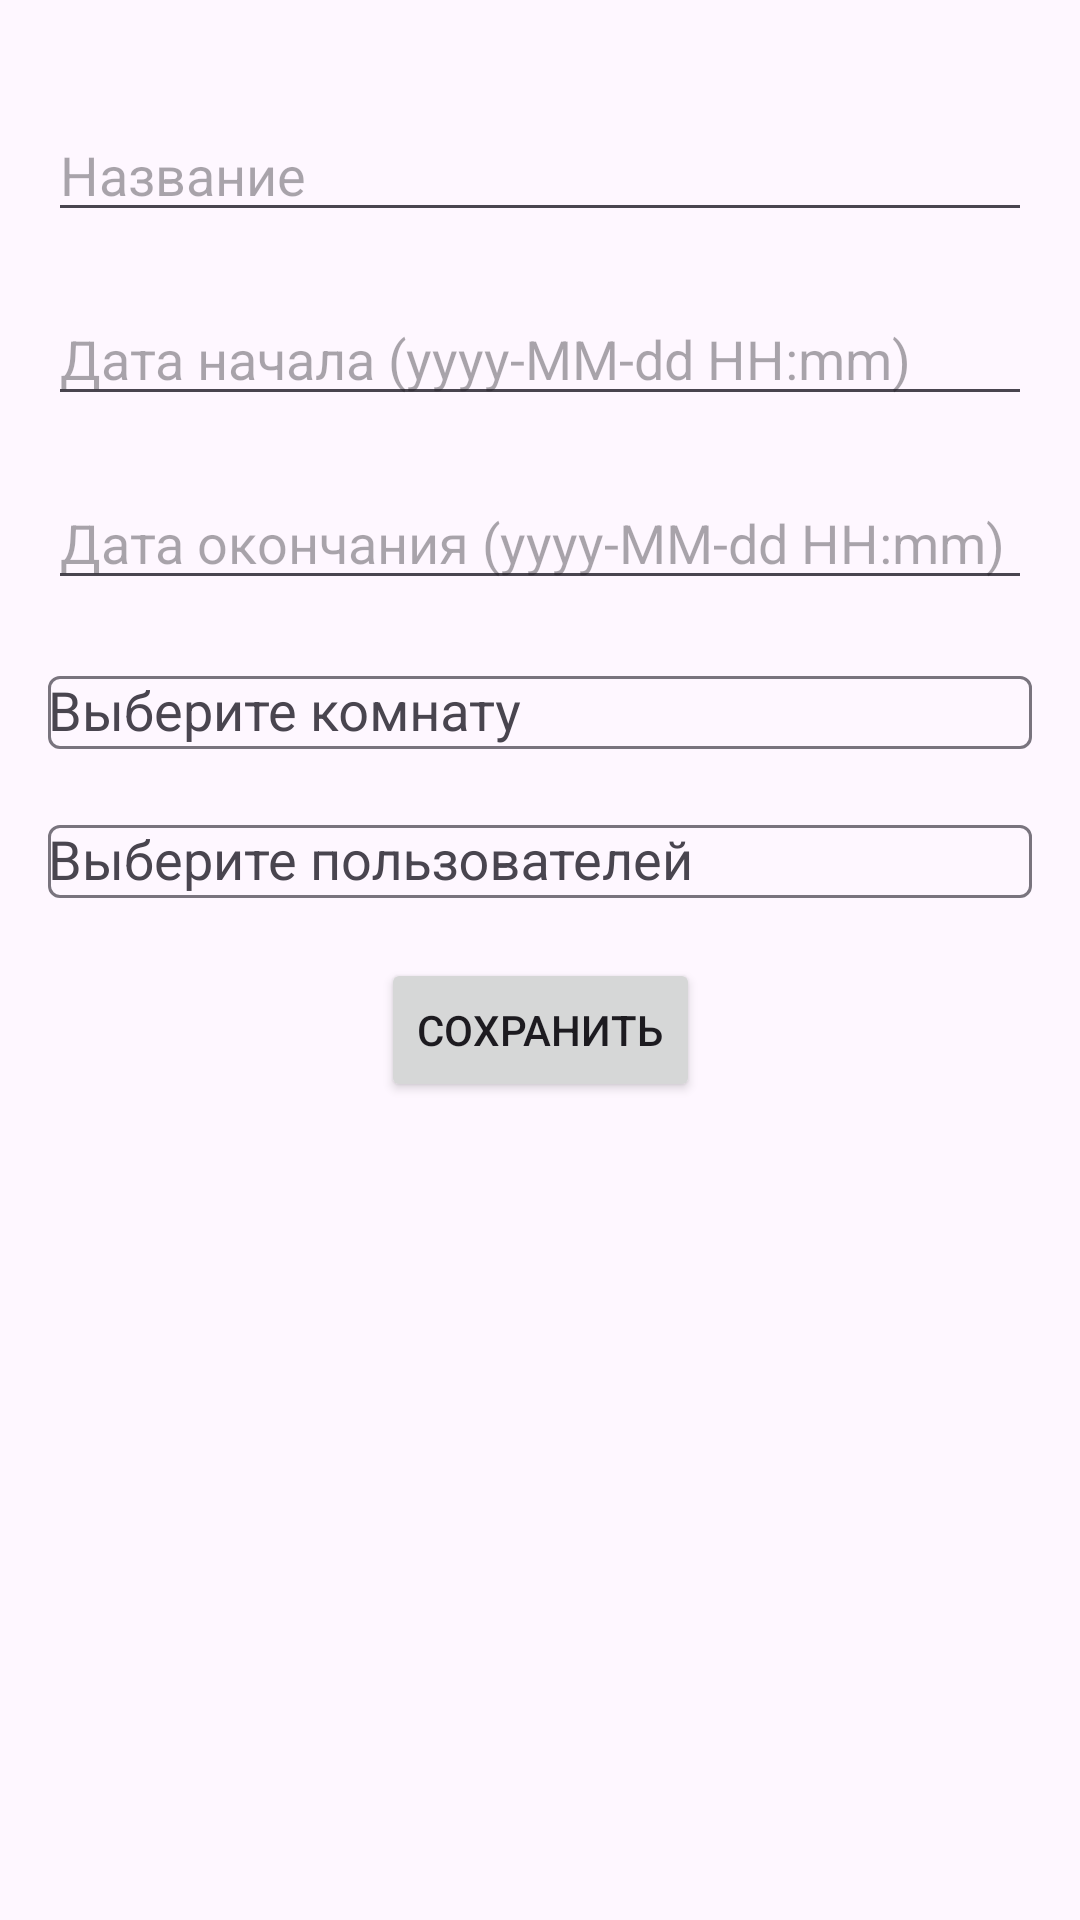

Produce the Android XML layout that renders to this screen, including the resource entries it uses.
<!-- AndroidManifest.xml: application theme Theme.MeetUpProject -->
<!-- res/layout/activity_event_values.xml -->
<?xml version="1.0" encoding="utf-8"?>
<androidx.constraintlayout.widget.ConstraintLayout
    xmlns:android="http://schemas.android.com/apk/res/android"
    xmlns:app="http://schemas.android.com/apk/res-auto"
    android:id="@+id/root"
    android:layout_width="match_parent"
    android:layout_height="match_parent"
    android:padding="16dp">
    <EditText
        android:id="@+id/event_name_edit"
        android:layout_width="0dp"
        android:layout_height="wrap_content"
        android:hint="Название"
        android:layout_marginVertical="20dp"
        app:layout_constraintTop_toTopOf="parent"
        app:layout_constraintStart_toStartOf="parent"
        app:layout_constraintEnd_toEndOf="parent"/>

    <EditText
        android:id="@+id/event_date_start_edit"
        android:layout_width="0dp"
        android:layout_height="wrap_content"
        android:layout_marginVertical="20dp"
        android:hint="Дата начала (yyyy-MM-dd HH:mm)"
        app:layout_constraintTop_toBottomOf="@id/event_name_edit"
        app:layout_constraintStart_toStartOf="parent"
        app:layout_constraintEnd_toEndOf="parent"/>

    <EditText
        android:id="@+id/event_date_end_edit"
        android:layout_width="0dp"
        android:layout_height="wrap_content"
        android:layout_marginVertical="20dp"
        android:hint="Дата окончания (yyyy-MM-dd HH:mm)"
        app:layout_constraintTop_toBottomOf="@id/event_date_start_edit"
        app:layout_constraintStart_toStartOf="parent"
        app:layout_constraintEnd_toEndOf="parent"/>



    <com.google.android.material.textfield.TextInputLayout
        android:id="@+id/text_input_room"
        android:layout_width="match_parent"
        android:layout_height="wrap_content"
        android:layout_marginVertical="20dp"
        app:layout_constraintTop_toBottomOf="@id/event_date_end_edit"
        app:layout_constraintStart_toStartOf="parent"
        app:layout_constraintEnd_toEndOf="parent"
        android:hint="Выберите комнату">

        <AutoCompleteTextView
            android:id="@+id/roomAutoComplete"
            android:layout_width="match_parent"
            android:layout_height="wrap_content"/>
    </com.google.android.material.textfield.TextInputLayout>
    <com.google.android.material.textfield.TextInputLayout
        android:id="@+id/text_input_contributers"
        android:layout_width="match_parent"
        android:layout_height="wrap_content"
        android:layout_marginVertical="20dp"
        app:layout_constraintTop_toBottomOf="@id/text_input_room"
        app:layout_constraintStart_toStartOf="parent"
        app:layout_constraintEnd_toEndOf="parent"
        android:hint="Выберите пользователей">

        <MultiAutoCompleteTextView
            android:id="@+id/contrAutoComplete"
            android:layout_width="match_parent"
            android:layout_height="wrap_content"/>
    </com.google.android.material.textfield.TextInputLayout>


    <Button
        android:id="@+id/event_save_button"
        android:layout_width="wrap_content"
        android:layout_height="wrap_content"
        android:text="Сохранить"
        android:layout_marginVertical="20dp"
        app:layout_constraintTop_toBottomOf="@id/text_input_contributers"
        app:layout_constraintStart_toStartOf="parent"
        app:layout_constraintEnd_toEndOf="parent"/>

    <Button
        android:id="@+id/event_delete_button"
        android:layout_width="wrap_content"
        android:layout_height="wrap_content"
        android:text="Удалить"
        android:visibility="invisible"
        app:layout_constraintBottom_toBottomOf="parent"
        app:layout_constraintEnd_toEndOf="parent"
        app:layout_constraintStart_toStartOf="parent" />

</androidx.constraintlayout.widget.ConstraintLayout>
<!-- resources referenced by this layout -->
<resources>
  <style name="Theme.MeetUpProject" parent="Base.Theme.MeetUpProject" />
  <style name="Base.Theme.MeetUpProject" parent="Theme.Material3.DayNight.NoActionBar">
          
          
      </style>
</resources>
